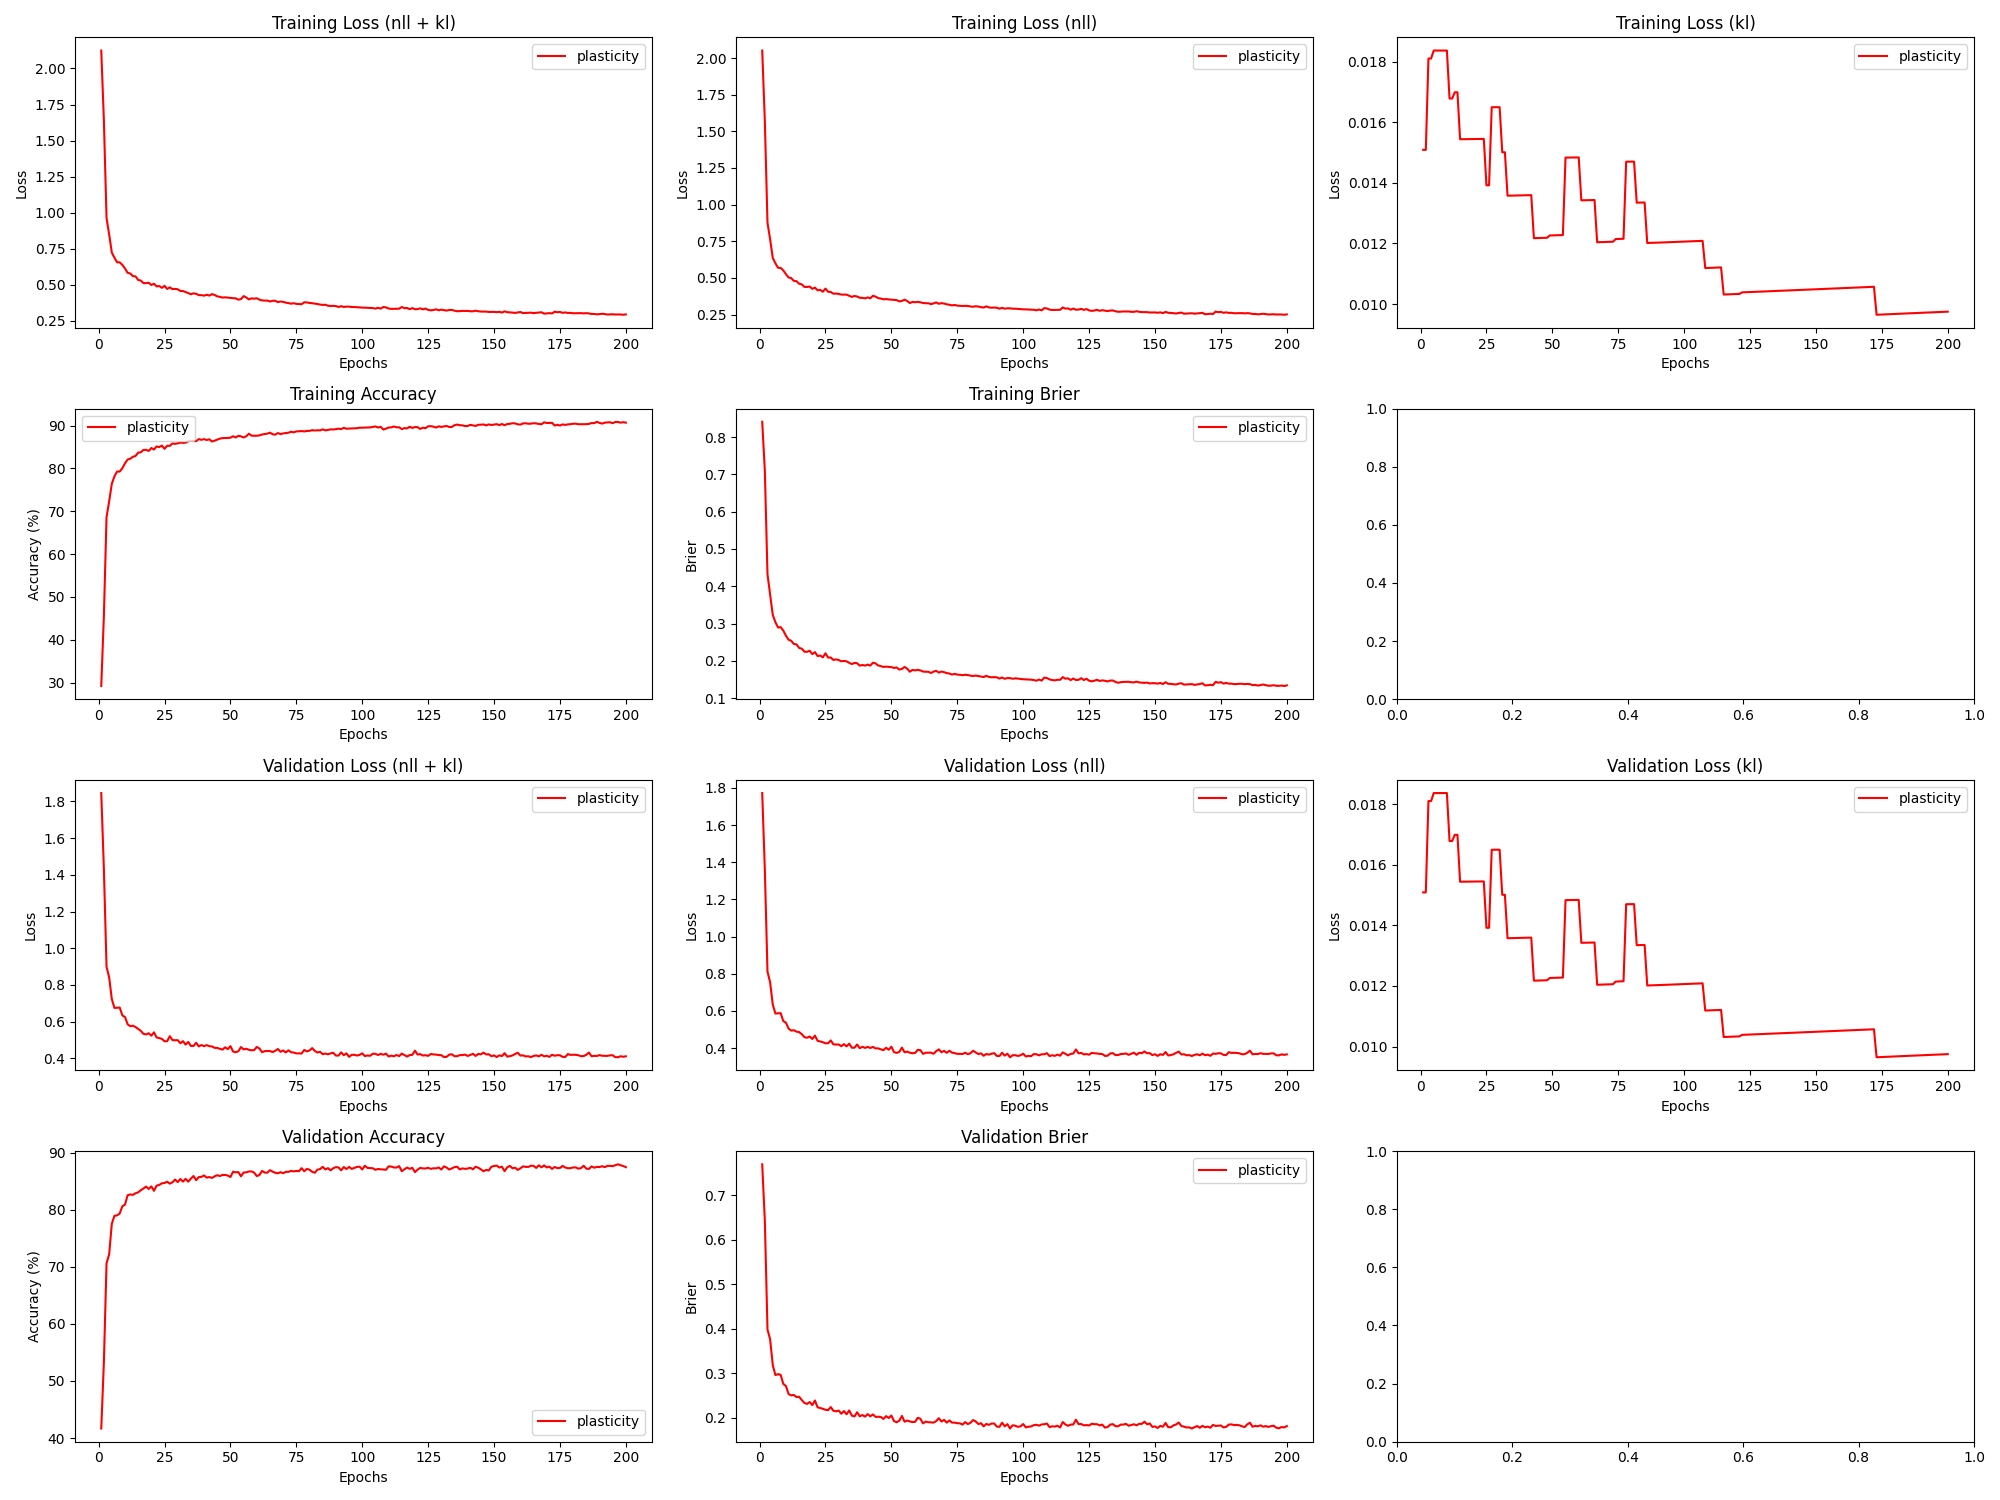

Data behind this chart, as committed beside it:
epoch, train_loss_total, train_loss_nll, train_loss_kl, train_loss_penalty, train_acc, train_brier, val_loss_total, val_loss_nll, val_loss_kl, val_loss_penalty, val_acc, val_brier, param_count
1, 2.124, 2.051, 0.01509, 0.05749, 29.23, 0.841, 1.845, 1.773, 0.01509, 0.05749, 41.67, 0.7697, 57492
2, 1.638, 1.566, 0.01509, 0.05749, 45.65, 0.7087, 1.43, 1.357, 0.01509, 0.05749, 53.33, 0.6421, 57492
3, 0.9637, 0.8766, 0.0181, 0.06894, 68.6, 0.4323, 0.8991, 0.812, 0.0181, 0.06894, 70.61, 0.3985, 68944
4, 0.8497, 0.7627, 0.0181, 0.06894, 72.34, 0.3771, 0.8411, 0.7541, 0.0181, 0.06894, 72.21, 0.3766, 68944
5, 0.7242, 0.6359, 0.01836, 0.06997, 76.41, 0.3232, 0.7233, 0.635, 0.01836, 0.06997, 77.55, 0.3187, 69966
6, 0.6882, 0.5999, 0.01836, 0.06997, 78.15, 0.3037, 0.6747, 0.5864, 0.01836, 0.06997, 78.95, 0.2962, 69966
7, 0.6572, 0.5688, 0.01836, 0.06997, 79.27, 0.2894, 0.6758, 0.5875, 0.01836, 0.06997, 79.03, 0.2984, 69966
8, 0.6562, 0.5679, 0.01836, 0.06997, 79.27, 0.2903, 0.6769, 0.5886, 0.01836, 0.06997, 79.36, 0.2965, 69966
9, 0.6388, 0.5505, 0.01836, 0.06997, 80.05, 0.281, 0.6339, 0.5456, 0.01836, 0.06997, 80.62, 0.2763, 69966
10, 0.6139, 0.5256, 0.01836, 0.06997, 81.19, 0.2673, 0.6252, 0.5369, 0.01836, 0.06997, 80.9, 0.2715, 69966
11, 0.5835, 0.5028, 0.01678, 0.06393, 82.08, 0.2565, 0.586, 0.5053, 0.01678, 0.06393, 82.55, 0.2536, 63930
12, 0.5793, 0.4986, 0.01678, 0.06393, 82.26, 0.2537, 0.5753, 0.4946, 0.01678, 0.06393, 82.69, 0.2504, 63930
13, 0.561, 0.4793, 0.01699, 0.06473, 82.71, 0.2451, 0.5781, 0.4964, 0.01698, 0.06473, 82.62, 0.2516, 64734
14, 0.5591, 0.4773, 0.01698, 0.06473, 82.91, 0.2441, 0.5707, 0.489, 0.01699, 0.06473, 82.9, 0.2468, 64734
15, 0.5344, 0.4601, 0.01544, 0.05882, 83.69, 0.2347, 0.5608, 0.4865, 0.01544, 0.05882, 83.06, 0.2474, 58822
16, 0.53, 0.4557, 0.01544, 0.05882, 83.76, 0.2325, 0.5498, 0.4755, 0.01544, 0.05882, 83.42, 0.2401, 58822
17, 0.5127, 0.4384, 0.01544, 0.05882, 84.31, 0.2245, 0.5336, 0.4593, 0.01544, 0.05882, 83.73, 0.2335, 58822
18, 0.5122, 0.438, 0.01544, 0.05882, 84.34, 0.2242, 0.5304, 0.4561, 0.01544, 0.05882, 84.07, 0.2314, 58822
19, 0.5151, 0.4409, 0.01544, 0.05882, 84.08, 0.227, 0.5369, 0.4627, 0.01544, 0.05882, 83.65, 0.2355, 58822
20, 0.4994, 0.4251, 0.01544, 0.05882, 84.76, 0.218, 0.5237, 0.4494, 0.01544, 0.05882, 84.1, 0.2288, 58822
21, 0.5082, 0.4339, 0.01544, 0.05882, 84.41, 0.2235, 0.5419, 0.4676, 0.01544, 0.05882, 83.33, 0.239, 58822
22, 0.4895, 0.4153, 0.01545, 0.05882, 85.13, 0.2127, 0.5137, 0.4395, 0.01545, 0.05882, 84.23, 0.2237, 58822
23, 0.4925, 0.4182, 0.01545, 0.05882, 84.97, 0.2143, 0.5104, 0.4361, 0.01545, 0.05882, 84.37, 0.2222, 58822
24, 0.4796, 0.4053, 0.01545, 0.05882, 85.34, 0.2093, 0.5063, 0.432, 0.01545, 0.05882, 84.64, 0.2205, 58822
25, 0.4938, 0.4269, 0.01392, 0.05301, 84.57, 0.2201, 0.4933, 0.4263, 0.01392, 0.05301, 84.7, 0.2182, 53006
26, 0.472, 0.4051, 0.01392, 0.05301, 85.29, 0.2087, 0.4934, 0.4264, 0.01392, 0.05301, 84.92, 0.2173, 53006
27, 0.4831, 0.4038, 0.01649, 0.0628, 85.26, 0.2089, 0.521, 0.4417, 0.01649, 0.0628, 84.58, 0.2243, 62798
28, 0.4711, 0.3918, 0.01649, 0.0628, 85.83, 0.2023, 0.4998, 0.4205, 0.01649, 0.0628, 84.82, 0.2159, 62798
29, 0.4722, 0.3929, 0.01649, 0.0628, 85.73, 0.2038, 0.4987, 0.4194, 0.01649, 0.0628, 85.3, 0.2147, 62798
30, 0.4699, 0.3907, 0.01649, 0.0628, 85.85, 0.2022, 0.4993, 0.42, 0.01649, 0.0628, 84.86, 0.2164, 62798
31, 0.4581, 0.3859, 0.01501, 0.05715, 86.03, 0.1988, 0.4827, 0.4105, 0.01501, 0.05715, 85.39, 0.2094, 57146
32, 0.4577, 0.3855, 0.01501, 0.05715, 85.96, 0.1998, 0.4938, 0.4216, 0.01501, 0.05715, 84.94, 0.2154, 57146
33, 0.4509, 0.3856, 0.01358, 0.05168, 85.99, 0.1987, 0.475, 0.4097, 0.01358, 0.05168, 85.42, 0.2081, 51684
34, 0.4433, 0.378, 0.01358, 0.05168, 86.35, 0.1945, 0.4895, 0.4242, 0.01358, 0.05168, 84.93, 0.2166, 51684
35, 0.4352, 0.37, 0.01358, 0.05168, 86.44, 0.1913, 0.4677, 0.4024, 0.01358, 0.05168, 85.46, 0.2051, 51684
36, 0.4418, 0.3765, 0.01358, 0.05168, 86.39, 0.1943, 0.4676, 0.4024, 0.01358, 0.05168, 85.92, 0.2033, 51684
37, 0.4382, 0.3729, 0.01358, 0.05168, 86.37, 0.1936, 0.485, 0.4197, 0.01358, 0.05168, 85.19, 0.2127, 51684
38, 0.4292, 0.3639, 0.01358, 0.05168, 86.84, 0.1871, 0.4651, 0.3999, 0.01359, 0.05168, 85.73, 0.2035, 51684
39, 0.4292, 0.3639, 0.01359, 0.05168, 86.67, 0.1888, 0.4728, 0.4075, 0.01359, 0.05168, 85.77, 0.2064, 51684
40, 0.4255, 0.3602, 0.01359, 0.05168, 86.83, 0.1871, 0.4665, 0.4012, 0.01359, 0.05168, 86.03, 0.2028, 51684
41, 0.4317, 0.3665, 0.01359, 0.05168, 86.63, 0.1898, 0.4723, 0.407, 0.01359, 0.05168, 85.63, 0.2084, 51684
42, 0.426, 0.3607, 0.01359, 0.05168, 86.79, 0.1872, 0.4663, 0.401, 0.0136, 0.05168, 85.74, 0.2036, 51684
43, 0.4361, 0.3776, 0.01217, 0.04628, 86.28, 0.1949, 0.4651, 0.4067, 0.01218, 0.04628, 85.58, 0.2077, 46278
44, 0.4304, 0.372, 0.01218, 0.04628, 86.47, 0.1931, 0.4573, 0.3988, 0.01218, 0.04628, 85.87, 0.2022, 46278
45, 0.4204, 0.3619, 0.01218, 0.04628, 86.73, 0.1875, 0.4573, 0.3988, 0.01218, 0.04628, 86.06, 0.2026, 46278
46, 0.4173, 0.3588, 0.01218, 0.04628, 86.95, 0.1857, 0.4519, 0.3934, 0.01218, 0.04628, 85.92, 0.202, 46278
47, 0.4122, 0.3537, 0.01218, 0.04628, 87.08, 0.1836, 0.448, 0.3895, 0.01219, 0.04628, 86.11, 0.1976, 46278
48, 0.414, 0.3555, 0.01219, 0.04628, 87.08, 0.1844, 0.4604, 0.4019, 0.01219, 0.04628, 86.11, 0.2039, 46278
49, 0.4117, 0.3528, 0.01226, 0.04656, 87.1, 0.1836, 0.4503, 0.3914, 0.01226, 0.04656, 86.01, 0.1997, 46558
50, 0.41, 0.3511, 0.01227, 0.04656, 87.17, 0.1831, 0.4667, 0.4079, 0.01227, 0.04656, 85.74, 0.2052, 46558
51, 0.4079, 0.3491, 0.01227, 0.04656, 87.51, 0.1809, 0.4375, 0.3786, 0.01227, 0.04656, 86.67, 0.1927, 46558
52, 0.4071, 0.3483, 0.01227, 0.04656, 87.23, 0.1821, 0.4334, 0.3746, 0.01227, 0.04656, 86.57, 0.1902, 46558
53, 0.398, 0.3391, 0.01227, 0.04656, 87.61, 0.1765, 0.4388, 0.38, 0.01227, 0.04656, 86.61, 0.1937, 46558
54, 0.4015, 0.3427, 0.01228, 0.04656, 87.49, 0.1783, 0.4617, 0.4029, 0.01228, 0.04656, 85.88, 0.2043, 46558
55, 0.4224, 0.3513, 0.01483, 0.05627, 87.22, 0.1835, 0.449, 0.3779, 0.01483, 0.05627, 86.53, 0.1914, 56266
56, 0.4133, 0.3422, 0.01483, 0.05627, 87.5, 0.1789, 0.4524, 0.3813, 0.01483, 0.05627, 86.57, 0.1941, 56266
57, 0.3992, 0.3281, 0.01483, 0.05627, 88.09, 0.1707, 0.4467, 0.3756, 0.01483, 0.05627, 86.71, 0.1919, 56266
58, 0.407, 0.3359, 0.01483, 0.05627, 87.66, 0.1757, 0.4439, 0.3728, 0.01483, 0.05627, 86.72, 0.1906, 56266
59, 0.4046, 0.3335, 0.01484, 0.05627, 87.61, 0.1743, 0.4453, 0.3742, 0.01484, 0.05627, 86.52, 0.1911, 56266
60, 0.4075, 0.3364, 0.01484, 0.05627, 87.63, 0.1759, 0.4622, 0.3911, 0.01484, 0.05627, 85.91, 0.2002, 56266
... 140 more rows
